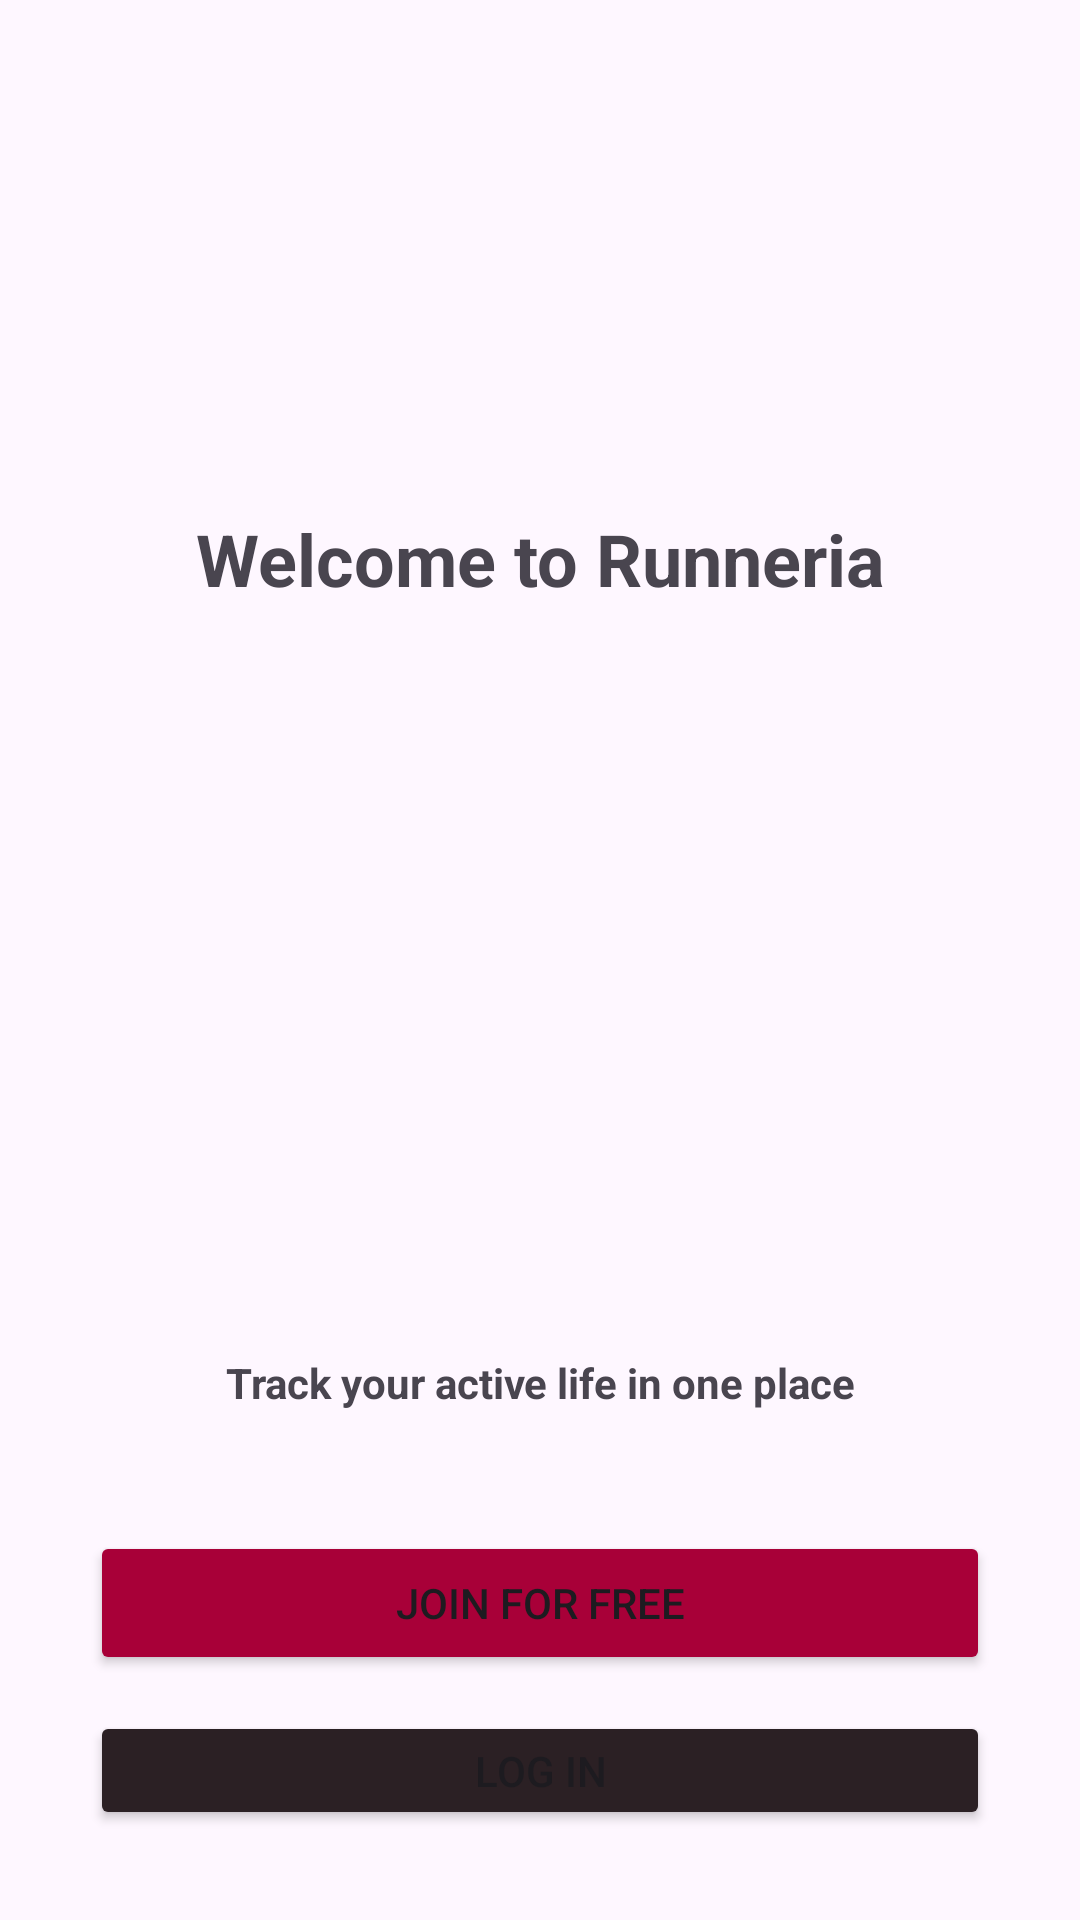

Here is an Android app screen rendered from its layout file. Give the layout XML and the strings, colors and styles it references.
<!-- AndroidManifest.xml: application theme Theme.Dtta -->
<!-- res/layout/activity_splash.xml -->
<?xml version="1.0" encoding="utf-8"?>
<androidx.constraintlayout.widget.ConstraintLayout
    xmlns:android="http://schemas.android.com/apk/res/android"
    xmlns:app="http://schemas.android.com/apk/res-auto"
    xmlns:tools="http://schemas.android.com/tools"
    android:id="@+id/main"
    android:layout_width="match_parent"
    android:layout_height="match_parent"
    tools:context=".SplashActivity">

    <LinearLayout
        android:layout_width="match_parent"
        android:layout_height="match_parent"
        android:gravity="center"
        android:orientation="vertical"
        android:padding="30dp"
        app:layout_constraintBottom_toBottomOf="parent"
        app:layout_constraintEnd_toEndOf="parent"
        app:layout_constraintStart_toStartOf="parent"
        app:layout_constraintTop_toTopOf="parent">

        <TextView
            android:id="@+id/textView9"
            android:layout_width="match_parent"
            android:layout_height="wrap_content"
            android:layout_marginBottom="15dp"
            android:gravity="center"
            android:paddingTop="140dp"
            android:text="Welcome to Runneria"
            android:textSize="24sp"
            android:textStyle="bold" />

        <ImageView
            android:id="@+id/imageView"
            android:layout_width="198dp"
            android:layout_height="194dp"
            android:layout_gravity="center"
            android:paddingRight="45dp"/>

        <TextView
            android:id="@+id/textView11"
            android:layout_width="match_parent"
            android:layout_height="wrap_content"
            android:gravity="center"
            android:paddingTop="40dp"
            android:text="Track your active life in one place"
            android:textStyle="bold" />

        <Button
            android:id="@+id/join"
            android:layout_width="match_parent"
            android:layout_height="wrap_content"
            android:layout_marginTop="40dp"
            android:backgroundTint="#A80038"
            android:onClick="join"
            android:text="Join for free" />

        <Button
            android:id="@+id/login"
            android:layout_width="match_parent"
            android:layout_height="wrap_content"
            android:layout_marginTop="12dp"
            android:backgroundTint="#2B2024"
            android:onClick="login"
            android:text="Log In" />

    </LinearLayout>

</androidx.constraintlayout.widget.ConstraintLayout>
<!-- resources referenced by this layout -->
<resources>
  <style name="Theme.Dtta" parent="Base.Theme.Dtta" />
  <style name="Base.Theme.Dtta" parent="Theme.Material3.DayNight.NoActionBar">
          
          
      </style>
</resources>
